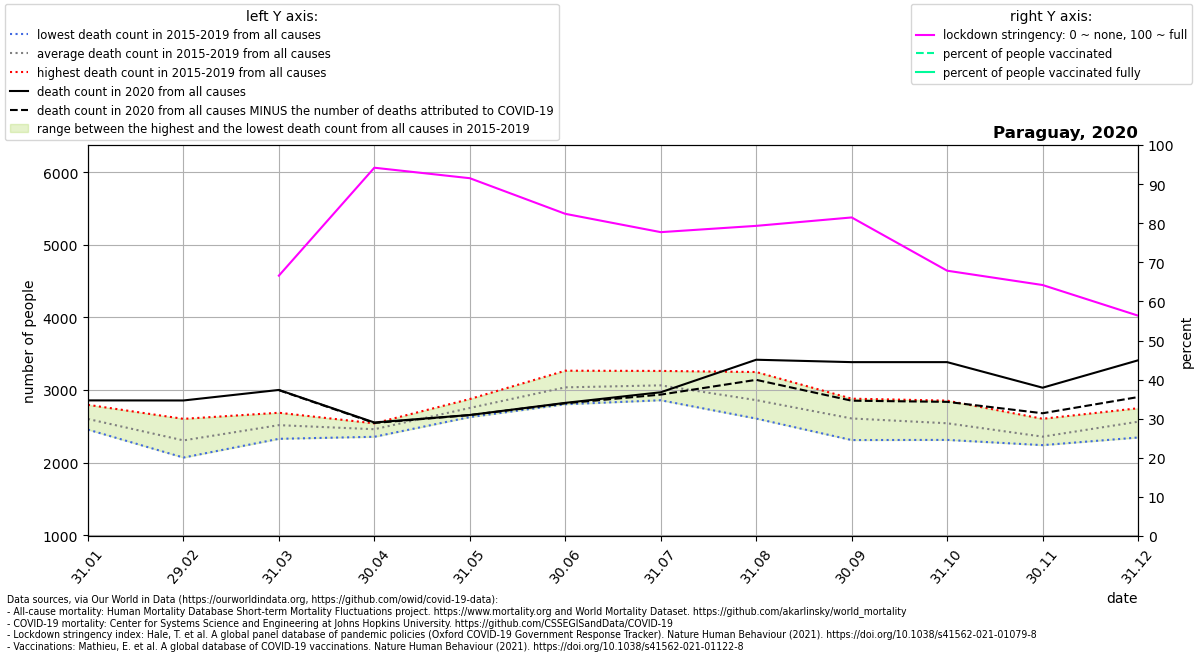

The data file committed next to this chart (first rows):
location, date, time, time_unit, deaths_2010_all_ages, deaths_2011_all_ages, deaths_2012_all_ages, deaths_2013_all_ages, deaths_2014_all_ages, deaths_2015_all_ages, deaths_2016_all_ages, deaths_2017_all_ages, deaths_2018_all_ages, deaths_2019_all_ages, deaths_2020_all_ages, deaths_2021_all_ages, new_deaths, stringency_index, people_vaccinated, people_fully_vaccinated, population, people_vaccinated_percent, people_fully_vaccinated_percent, deaths_min
Paraguay, 2020-01-31, 1, monthly, , , , , , 2456, 2797, 2524, 2520, 2714, 2858, 2985, , , , , , , , 2456
Paraguay, 2020-02-29, 2, monthly, , , , , , 2071, 2604, 2172, 2295, 2394, 2857, 2952, , , , , , , , 2071
Paraguay, 2020-03-31, 3, monthly, , , , , , 2393, 2688, 2329, 2529, 2647, 3002, 4144, 3.0, 66.59, , , 7132530, , , 2329
Paraguay, 2020-04-30, 4, monthly, , , , , , 2357, 2542, 2405, 2486, 2515, 2554, 5510, 7.0, 94.19, , , 7132530, , , 2357
Paraguay, 2020-05-31, 5, monthly, , , , , , 2628, 2825, 2740, 2700, 2877, 2657, 6130, 1.0, 91.51, , , 7132530, , , 2628
Paraguay, 2020-06-30, 6, monthly, , , , , , 2805, 3267, 2957, 2921, 3238, 2824, 4944, 6.0, 82.4, , , 7132530, , , 2805
Paraguay, 2020-07-31, 7, monthly, , , , , , 3023, 3155, 2860, 3024, 3264, 2970, , 32.0, 77.72, , , 7132530, , , 2860
Paraguay, 2020-08-31, 8, monthly, , , , , , 2608, 2730, 2617, 3249, 3104, 3418, , 277.0, 79.33, , , 7132530, , , 2608
Paraguay, 2020-09-30, 9, monthly, , , , , , 2436, 2598, 2312, 2818, 2882, 3385, , 531.0, 81.48, , , 7132530, , , 2312
Paraguay, 2020-10-31, 10, monthly, , , , , , 2314, 2520, 2417, 2610, 2855, 3385, , 547.0, 67.86, , , 7132530, , , 2314
Paraguay, 2020-11-30, 11, monthly, , , , , , 2242, 2287, 2250, 2410, 2605, 3033, , 352.0, 64.2, , , 7132530, , , 2242
Paraguay, 2020-12-31, 12, monthly, , , , , , 2469, 2347, 2528, 2750, 2729, 3410, , 506.0, 56.36, , , 7132530, , , 2347
